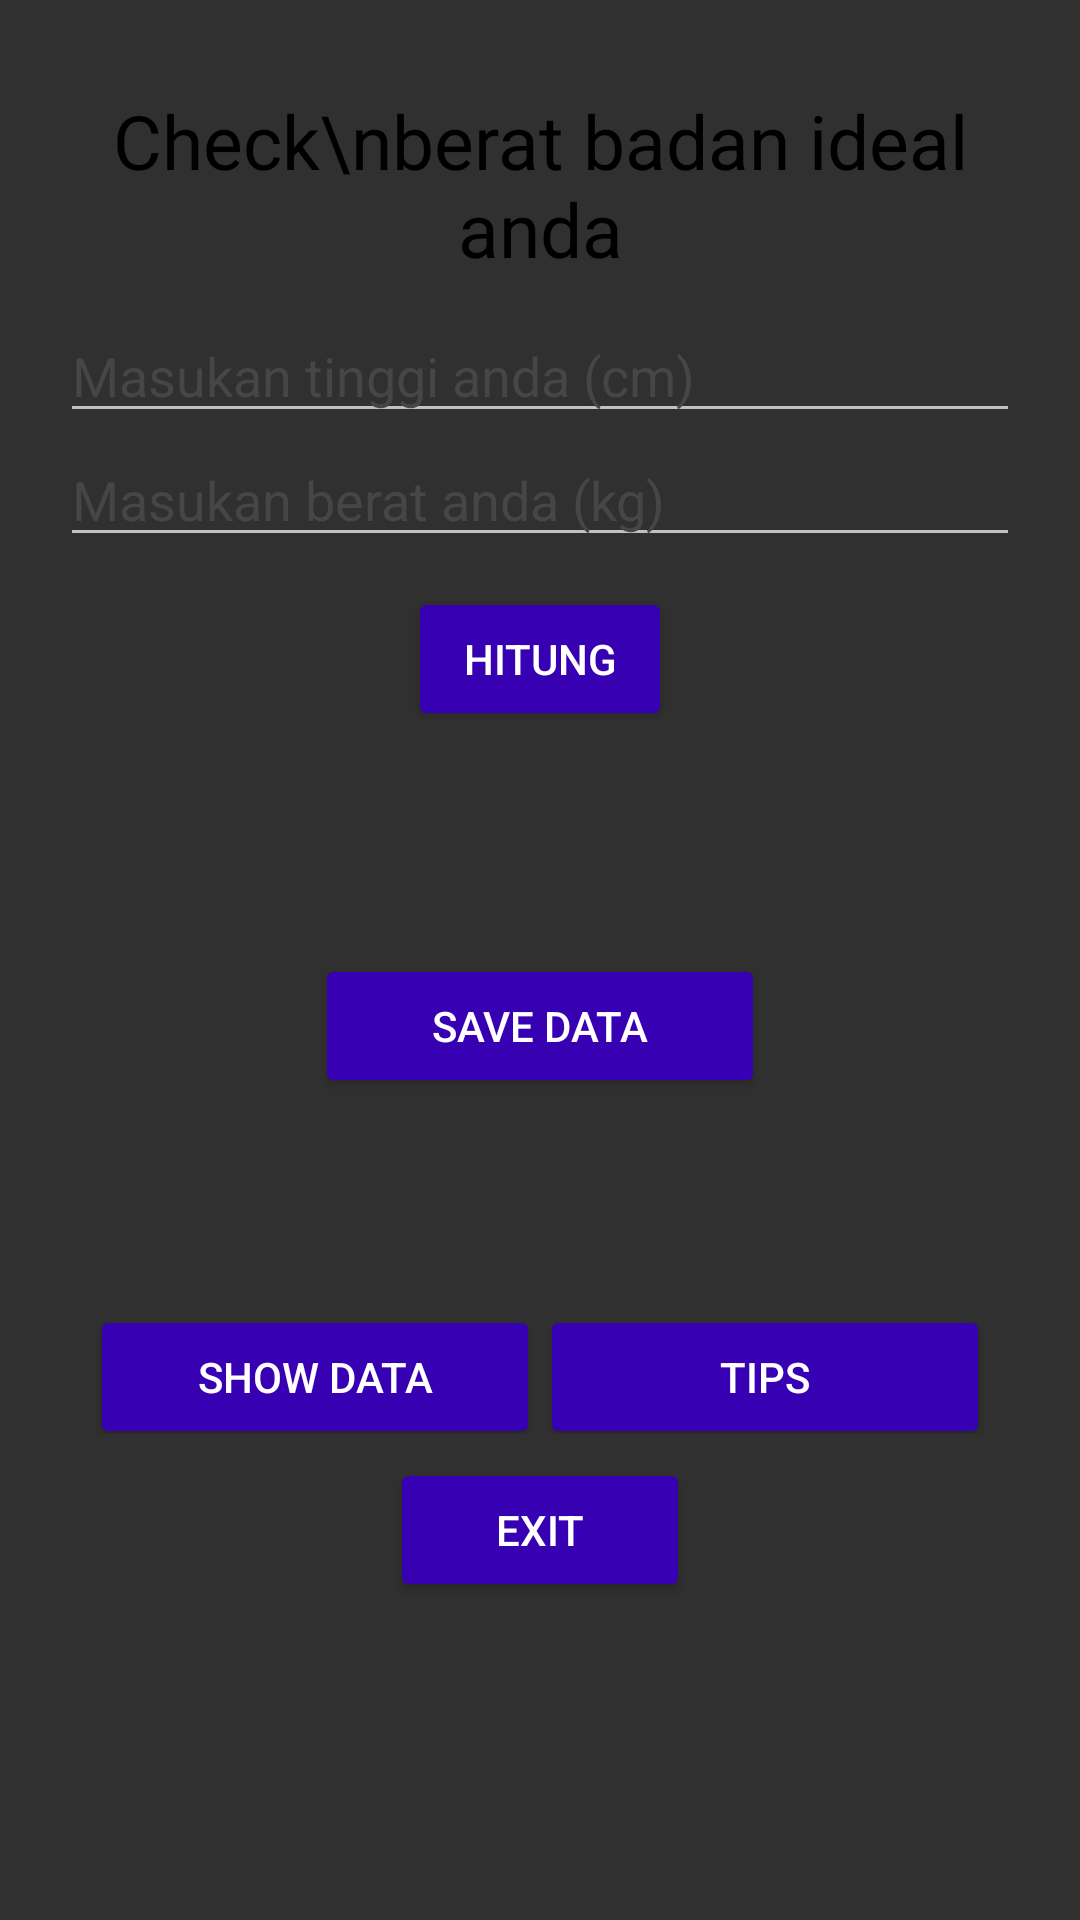

Android layout source for this screen:
<!-- AndroidManifest.xml: application theme Theme.AppCompat -->
<!-- res/layout/activity_main.xml -->
<RelativeLayout xmlns:android="http://schemas.android.com/apk/res/android"
    xmlns:tools="http://schemas.android.com/tools"
    android:layout_width="match_parent"
    android:layout_height="match_parent"
    android:background="@drawable/bg"
    tools:context=".MainActivity" >

    <LinearLayout
        android:layout_width="match_parent"
        android:layout_height="wrap_content"
        android:layout_marginTop="10dp"
        android:gravity="center"
        android:orientation="vertical"
        android:padding="20dp">

        <TextView
            android:id="@+id/textView4"
            android:layout_width="wrap_content"
            android:layout_height="wrap_content"
            android:gravity="center"
            android:text="Check\nberat badan ideal anda"
            android:textColor="@android:color/black"
            android:textSize="25sp" />

        <EditText
            android:id="@+id/etinggi"
            android:layout_width="match_parent"
            android:layout_height="wrap_content"
            android:layout_marginTop="10dp"
            android:textColor="@android:color/black"
            android:hint="Masukan tinggi anda (cm)"
            android:inputType="number"
            android:textColorHint="#474545"
            />

        <EditText
            android:id="@+id/eberat"
            android:textColor="@android:color/black"
            android:layout_width="match_parent"
            android:layout_height="wrap_content"
            android:hint="Masukan berat anda (kg)"
            android:textColorHint="#474545"
            android:inputType="number" />

        <Button
            android:id="@+id/hitung"
            android:layout_width="wrap_content"
            android:layout_height="wrap_content"
            android:layout_marginTop="10dp"
            android:text="Hitung"
            android:textColor="#FFFFFF"
            android:theme="@style/buttonstyle1"
            />

        <TextView
            android:background="@drawable/border"
            android:id="@+id/keterangan"
            android:layout_width="wrap_content"
            android:layout_height="wrap_content"
            android:textSize="15dp"
            android:textColor="@android:color/black"
            android:layout_marginTop="30dp"
            android:padding="12dp"
            android:textStyle="bold"
            tools:text="Berat anda adalah" />
        <Button
            android:id="@+id/add_record"
            android:layout_width="150dp"
            android:layout_height="wrap_content"
            android:layout_marginTop="0dp"
            android:text="SAVE DATA"
            android:theme="@style/buttonstyle1"
            android:layout_weight="1"
            android:textColor="#FFFFFF"/>
        <Button
            android:id="@+id/exit"
            android:layout_width="100dp"
            android:layout_height="wrap_content"
            android:layout_marginTop="120dp"
            android:text="Exit"
            android:theme="@style/buttonstyle1"
            android:textColor="#FFFFFF"
            />
    </LinearLayout>

    <LinearLayout
        android:layout_width="match_parent"
        android:layout_height="wrap_content"
        android:layout_marginTop="420dp"
        android:gravity="center">

        <Button
            android:id="@+id/show"
            android:layout_width="150dp"
            android:layout_height="wrap_content"
            android:layout_marginTop="10dp"
            android:text="Show data"
            android:theme="@style/buttonstyle1"
            android:textColor="#FFFFFF"/>

        <Button
            android:id="@+id/btntips"
            android:layout_width="150dp"
            android:layout_height="wrap_content"
            android:layout_marginTop="10dp"
            android:text="Tips"
            android:theme="@style/buttonstyle1"
            android:textColor="#FFFFFF"/>

    </LinearLayout>
</RelativeLayout>
<!-- resources referenced by this layout -->
<resources>
  <style name="buttonstyle1" parent="Theme.AppCompat.Light">
          <item name="colorControlHighlight">#698651</item>
          <item name="colorButtonNormal">@color/colorPrimaryDark</item>
      </style>
  <!-- not gathered from this repository: default colours our renderer supplied (Android Studio template values) -->
  <color name="colorPrimaryDark">#FF3700B3</color>
</resources>
